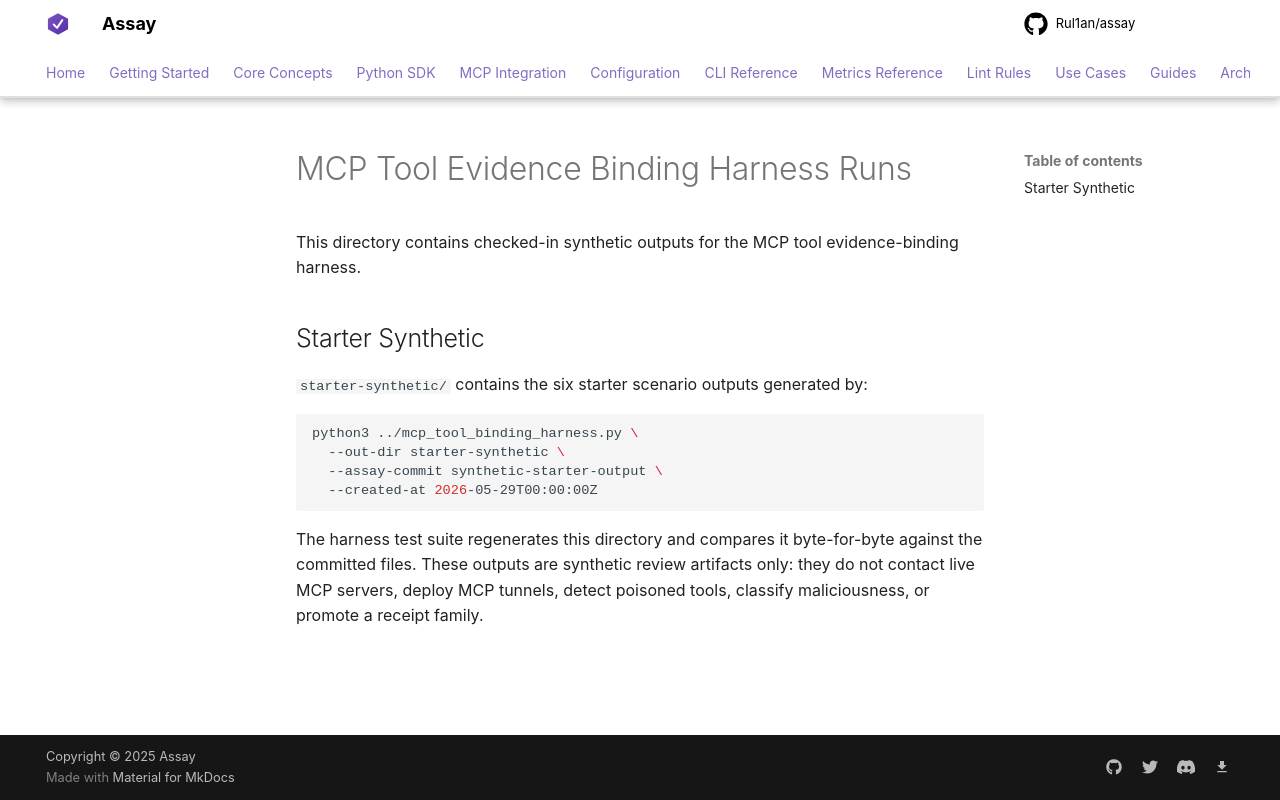

repository: Rul1an/assay · page: experiments/mcp-tool-evidence-binding-harness-2026-05/runs/index.html · generator: mkdocs

# MCP Tool Evidence Binding Harness Runs

This directory contains checked-in synthetic outputs for the MCP tool
evidence-binding harness.

## Starter Synthetic

`starter-synthetic/` contains the six starter scenario outputs generated
by:

```bash
python3 ../mcp_tool_binding_harness.py \
  --out-dir starter-synthetic \
  --assay-commit synthetic-starter-output \
  --created-at 2026-05-29T00:00:00Z
```

The harness test suite regenerates this directory and compares it
byte-for-byte against the committed files. These outputs are synthetic
review artifacts only: they do not contact live MCP servers, deploy MCP
tunnels, detect poisoned tools, classify maliciousness, or promote a
receipt family.
